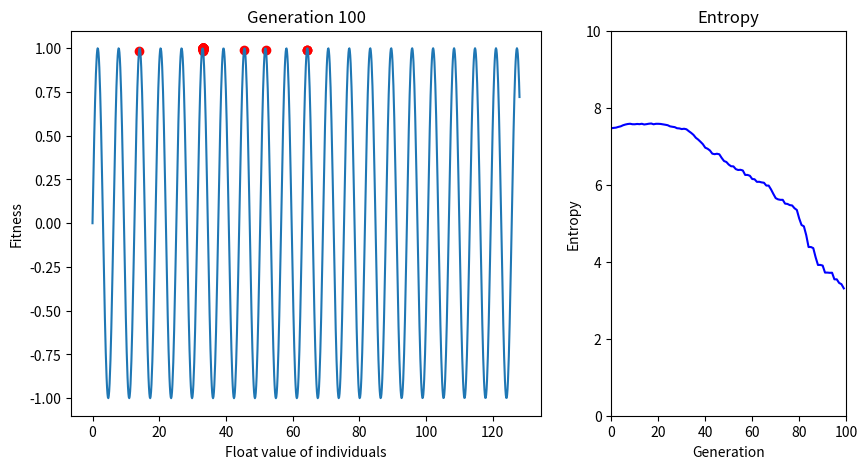

Here is the Python script that generated this plot:

import numpy as np
import matplotlib.pyplot as plt

def generate_initial_population(population_size):
    population = []
    for _ in range(population_size):
        bitstring = np.random.randint(2, size=bitstring_size)
        population.append(bitstring)
    return population

def bitstring_to_float(bitstring):
    return bitstring.dot(2 ** np.arange(bitstring_size)[::-1]) * scaling_factor

def fitness_function(bitstring):
    x = bitstring_to_float(bitstring)
    if constraint and (x < 5 or x > 10):
        if x < 5:
            return np.clip(np.sin(x) - (5 - x), -1, 1)
        return np.clip(np.sin(x) - (x - 10), -1, 1)
    return np.sin(x)

def find_parents(population, num_parents=2): 
    fitnesses = [fitness_function(bitstring) for bitstring in population]
    parents = []
    for _ in range(num_parents):
        max_fitness_idx = np.argmax(fitnesses)
        parents.append(population[max_fitness_idx])
        fitnesses[max_fitness_idx] = -np.inf
    return parents

def mutate(bitstring):
    for i in range(bitstring_size):
        if np.random.rand() < 1/bitstring_size:
            bitstring[i] = 1 - bitstring[i]
    return bitstring

def crossover(parents):
    parent1, parent2 = parents
    crossover_point = np.random.randint(1, bitstring_size)
    child1 = np.concatenate((parent1[:crossover_point], parent2[crossover_point:]))
    child2 = np.concatenate((parent2[:crossover_point], parent1[crossover_point:]))
    return child1, child2

def survivor_selection(population, population_size):
    fitnesses = [fitness_function(bitstring) for bitstring in population]
    fitnesses = np.array(fitnesses)
    min_fitness = []
    for _ in range(len(population) - population_size):
        min_fitness.append(np.argmin(fitnesses))
        fitnesses[min_fitness[-1]] = np.inf
    population = np.delete(population, min_fitness, axis=0)
    return population

def survivor_selection_with_crowding(population, population_size):
    fitnesses = [fitness_function(bitstring) for bitstring in population]
    fitnesses = np.array(fitnesses)

    sigma = np.pi / 2
    a = 1
    def sh(d): return 1 - (d / sigma) ** a if d < sigma else 0
    share_fitnesses = np.zeros(len(population))
    for i in range(len(population)):
        x = bitstring_to_float(population[i])
        for j in range(len(population)):
            y = bitstring_to_float(population[j])
            share_fitnesses[i] += sh(np.abs(x - y))

    fitnesses = fitnesses / share_fitnesses

    min_fitness = []
    for _ in range(len(population) - population_size):
        min_fitness.append(np.argmin(fitnesses))
        fitnesses[min_fitness[-1]] = np.inf
    population = np.delete(population, min_fitness, axis=0)
    return population

def calculate_entropy(population):
    bit_string_probability = np.sum(population, axis=0) / len(population)
    bit_string_probability = bit_string_probability[bit_string_probability != 0]
    return -np.sum(bit_string_probability * np.log2(bit_string_probability))    

global entropy_list
entropy_list = []

fig, axs = plt.subplots(1, 2, figsize=(10, 5), gridspec_kw={'width_ratios': [2, 1]})

def plot_population(population):
    # First subplot
    axs[0].cla()  # clear first subplot
    axs[0].plot(np.linspace(0, 128, 1000), np.sin(np.linspace(0, 128, 1000)))
    x = [bitstring_to_float(bitstring) for bitstring in population]
    y = [fitness_function(bitstring) for bitstring in population]
    axs[0].scatter(x, y, c='r')
    axs[0].set_title("Generation " + str(len(entropy_list)+1))
    axs[0].set_xlabel("Float value of individuals")
    axs[0].set_ylabel("Fitness")

    # Second subplot
    axs[1].cla()  # clear second subplot
    entropy_list.append(calculate_entropy(population))
    axs[1].plot(entropy_list, 'b-')  # plot num_list as blue line
    axs[1].set_title("Entropy")
    axs[1].set_ylim([0, 10])
    axs[1].set_xlim([0, num_generations])
    axs[1].set_xlabel("Generation")
    axs[1].set_ylabel("Entropy")

    plt.draw()
    plt.pause(0.001)

def genetic_algorithm(population_size, num_generations):
    population = generate_initial_population(population_size)
    global initial_population
    initial_population = population.copy()
    for _ in range(num_generations):
        plot_population(population)
        parents = find_parents(population)
        children = crossover(parents)
        children = [mutate(child) for child in children]
        population = np.concatenate((population, children))
        if crowding:
            population = survivor_selection_with_crowding(population, population_size)
        else:
            population = survivor_selection(population, population_size)
        # plt.show(block=False)
    return population

def best_solution(population):
    fitnesses = [fitness_function(bitstring) for bitstring in population]
    if constraint:
        feasible = False
        for i in range(len(population)):
            if 5 <= bitstring_to_float(population[i]) <= 10:
                feasible = True
            else:
                fitnesses[i] = -np.inf
        if feasible:
            max_fitness_idx = np.argmax(fitnesses)
            print('Max fitness:', fitnesses[max_fitness_idx])
            print('Bitstring:', population[max_fitness_idx])
            print('Float:', bitstring_to_float(population[max_fitness_idx]))
        else:
            print('No feasible solutions')
    else:
        max_fitness_idx = np.argmax(fitnesses)
        print('Max fitness:', fitnesses[max_fitness_idx])
        print('Bitstring:', population[max_fitness_idx])
        print('Float:', bitstring_to_float(population[max_fitness_idx]))

if __name__ == '__main__':
    population_size = 100
    num_generations = 100

    bitstring_size = 15
    scaling_factor = 2 ** (7 - bitstring_size)

    constraint = False
    crowding = False

    population = genetic_algorithm(population_size, num_generations)
    best_solution(population)
    
